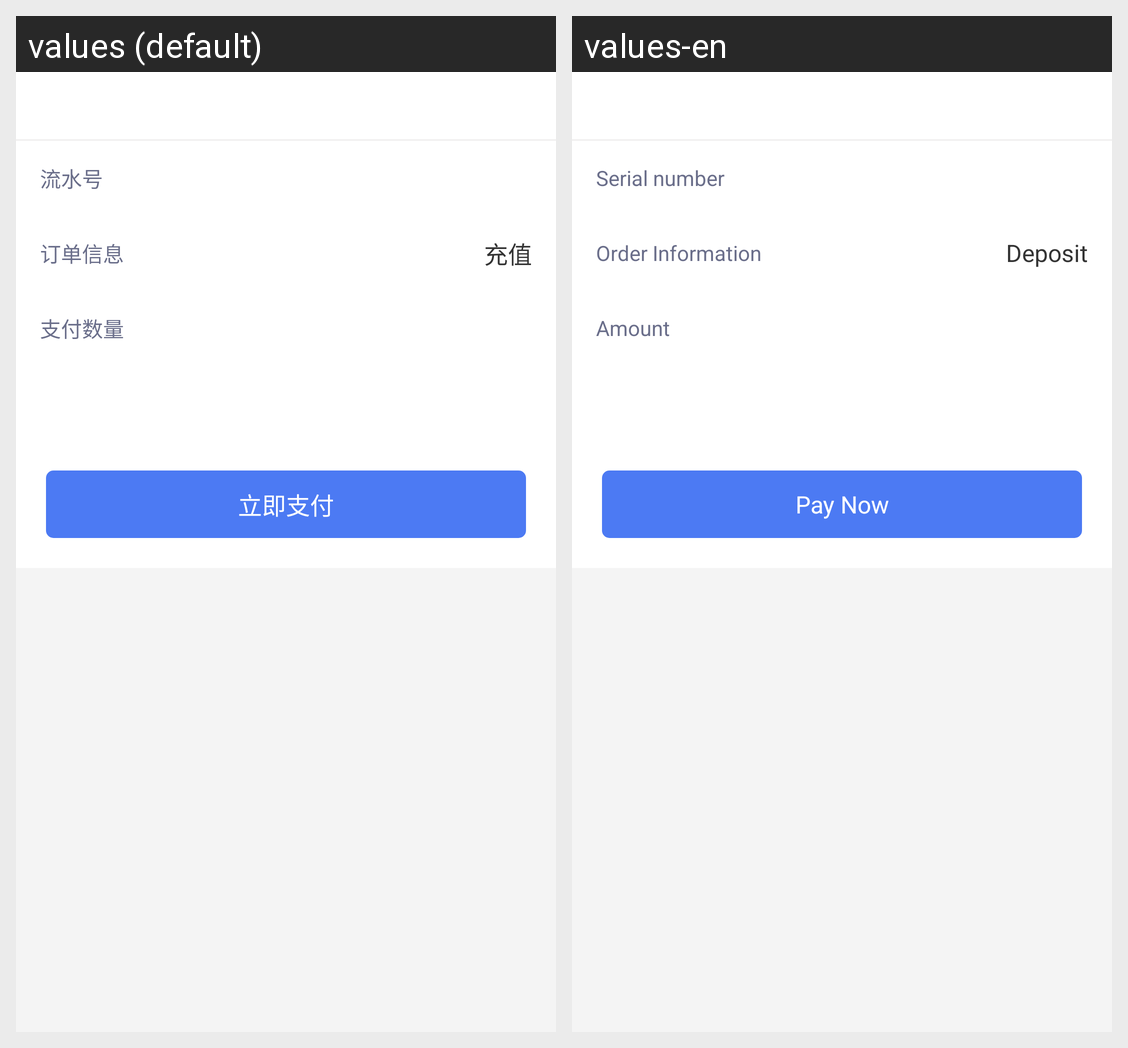

The same Android screen rendered under two of its app's locales, left to right. List the strings drawn on it with the default value and each locale's translation.
Android screen res/layout/activity_skip_pay.xml rendered under 2 locales, left to right: values (default), values-en. Device: Nexus 5 (rendered at 1080×1920; each locale shown at half size, 540×960, under a caption strip naming it); theme AppTheme.
Strings drawn on this screen, with the default value and each locale's value (text and hints the layout hard-codes, and strings that could not be matched under every locale, appear in the picture but are not listed):

str_serial_number
  values: 流水号
  values-en: Serial number

order_info
  values: 订单信息
  values-en: Order Information

top_up
  values: 充值
  values-en: Deposit

str_pay_amount
  values: 支付数量
  values-en: Amount

str_pay_now
  values: 立即支付
  values-en: Pay Now
